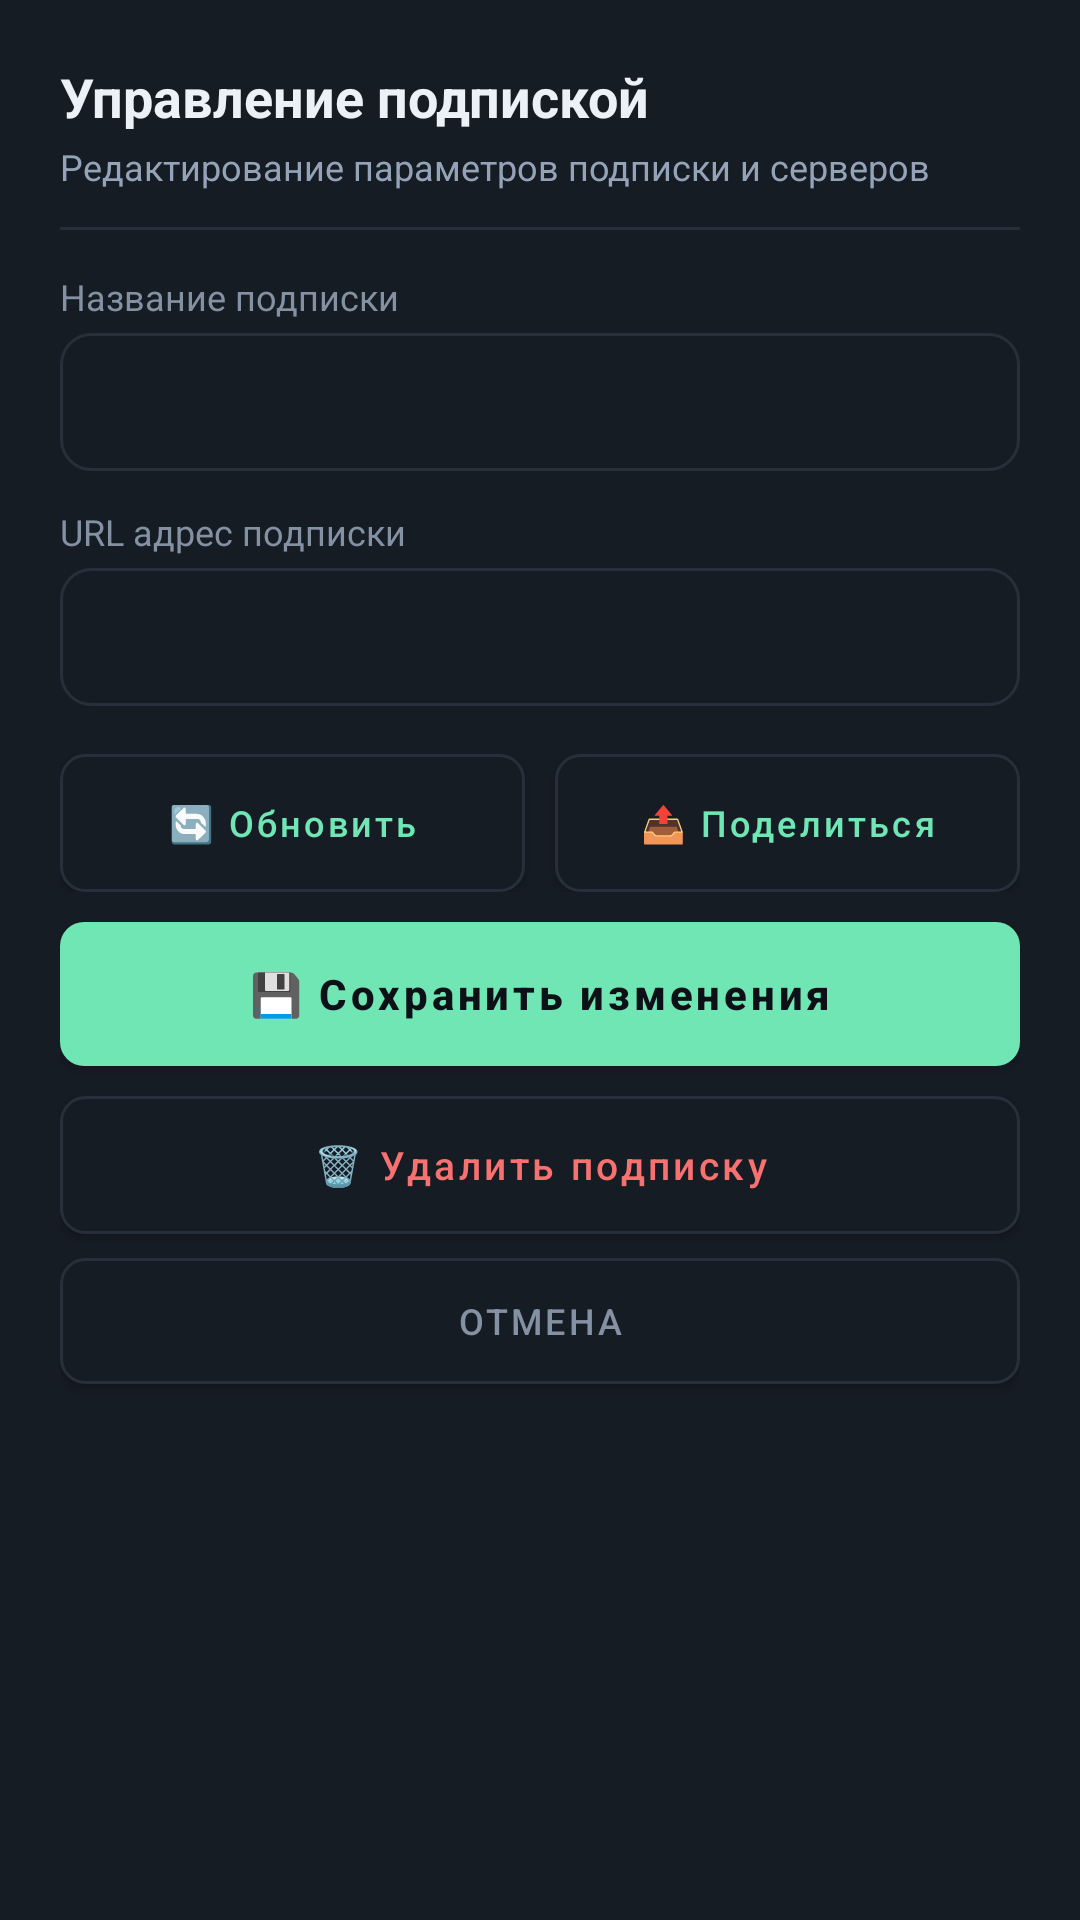

The Android layout XML behind this screen, and the referenced resources:
<!-- AndroidManifest.xml: application theme Theme.EvertyMultiLink -->
<!-- res/layout/dialog_edit_subscription.xml -->
<?xml version="1.0" encoding="utf-8"?>
<LinearLayout xmlns:android="http://schemas.android.com/apk/res/android"
    xmlns:app="http://schemas.android.com/apk/res-auto"
    android:layout_width="match_parent"
    android:layout_height="wrap_content"
    android:background="@color/bg_card"
    android:orientation="vertical"
    android:padding="20dp">

    <TextView
        android:id="@+id/tvEditSubTitle"
        android:layout_width="match_parent"
        android:layout_height="wrap_content"
        android:text="Управление подпиской"
        android:textColor="@color/text_primary"
        android:textSize="18sp"
        android:textStyle="bold" />

    <TextView
        android:layout_width="match_parent"
        android:layout_height="wrap_content"
        android:layout_marginTop="3dp"
        android:text="Редактирование параметров подписки и серверов"
        android:textColor="@color/text_secondary"
        android:textSize="12sp" />

    <View
        android:layout_width="match_parent"
        android:layout_height="1dp"
        android:layout_marginTop="12dp"
        android:layout_marginBottom="14dp"
        android:background="@color/border_card" />

    
    <TextView
        android:id="@+id/tvEditSubExpire"
        android:layout_width="match_parent"
        android:layout_height="wrap_content"
        android:background="@drawable/card_background"
        android:paddingStart="12dp"
        android:paddingTop="8dp"
        android:paddingEnd="12dp"
        android:paddingBottom="8dp"
        android:text="⏳ Осталось: 29 дней"
        android:textColor="@color/accent_gold"
        android:textSize="13sp"
        android:textStyle="bold"
        android:visibility="gone"
        android:layout_marginBottom="12dp" />

    
    <TextView
        android:layout_width="match_parent"
        android:layout_height="wrap_content"
        android:text="Название подписки"
        android:textColor="@color/text_muted"
        android:textSize="12sp"
        android:layout_marginBottom="4dp" />

    <EditText
        android:id="@+id/etEditSubName"
        android:layout_width="match_parent"
        android:layout_height="46dp"
        android:background="@drawable/card_background"
        android:paddingStart="12dp"
        android:paddingEnd="12dp"
        android:singleLine="true"
        android:textColor="@color/text_primary"
        android:textSize="14sp"
        android:layout_marginBottom="12dp" />

    
    <TextView
        android:layout_width="match_parent"
        android:layout_height="wrap_content"
        android:text="URL адрес подписки"
        android:textColor="@color/text_muted"
        android:textSize="12sp"
        android:layout_marginBottom="4dp" />

    <EditText
        android:id="@+id/etEditSubUrl"
        android:layout_width="match_parent"
        android:layout_height="46dp"
        android:background="@drawable/card_background"
        android:paddingStart="12dp"
        android:paddingEnd="12dp"
        android:singleLine="true"
        android:textColor="@color/text_primary"
        android:textSize="13sp"
        android:layout_marginBottom="16dp" />

    
    <LinearLayout
        android:layout_width="match_parent"
        android:layout_height="wrap_content"
        android:layout_marginBottom="10dp"
        android:orientation="horizontal">

        <com.google.android.material.button.MaterialButton
            android:id="@+id/btnEditSubRefresh"
            android:layout_width="0dp"
            android:layout_height="46dp"
            android:layout_weight="1"
            android:layout_marginEnd="5dp"
            android:background="@drawable/btn_secondary_selector"
            app:backgroundTint="@null"
            android:focusable="true"
            android:text="🔄 Обновить"
            android:textAllCaps="false"
            android:textColor="@color/accent_mint"
            android:textSize="12sp" />

        <com.google.android.material.button.MaterialButton
            android:id="@+id/btnEditSubShare"
            android:layout_width="0dp"
            android:layout_height="46dp"
            android:layout_weight="1"
            android:layout_marginStart="5dp"
            android:background="@drawable/btn_secondary_selector"
            app:backgroundTint="@null"
            android:focusable="true"
            android:text="📤 Поделиться"
            android:textAllCaps="false"
            android:textColor="@color/accent_cyan"
            android:textSize="12sp" />
    </LinearLayout>

    <com.google.android.material.button.MaterialButton
        android:id="@+id/btnEditSubSave"
        android:layout_width="match_parent"
        android:layout_height="48dp"
        android:background="@drawable/btn_primary_selector"
        app:backgroundTint="@null"
        android:focusable="true"
        android:text="💾 Сохранить изменения"
        android:textAllCaps="false"
        android:textColor="@color/bg_dark"
        android:textSize="14sp"
        android:textStyle="bold"
        android:layout_marginBottom="10dp" />

    <com.google.android.material.button.MaterialButton
        android:id="@+id/btnEditSubDelete"
        android:layout_width="match_parent"
        android:layout_height="46dp"
        android:background="@drawable/btn_secondary_selector"
        app:backgroundTint="@null"
        android:focusable="true"
        android:text="🗑️ Удалить подписку"
        android:textAllCaps="false"
        android:textColor="@color/accent_red"
        android:textSize="13sp"
        android:layout_marginBottom="8dp" />

    <com.google.android.material.button.MaterialButton
        android:id="@+id/btnEditSubCancel"
        android:layout_width="match_parent"
        android:layout_height="42dp"
        android:background="@drawable/btn_secondary_selector"
        app:backgroundTint="@null"
        android:focusable="true"
        android:text="Отмена"
        android:textColor="@color/text_muted"
        android:textSize="12sp" />

</LinearLayout>
<!-- resources referenced by this layout -->
<resources>
  <color name="accent_cyan">#6FE6B4</color>
  <color name="accent_gold">#F1C25C</color>
  <color name="accent_mint">#6FE6B4</color>
  <color name="accent_red">#F87171</color>
  <color name="bg_card">#161C24</color>
  <color name="bg_dark">#0D1117</color>
  <color name="border_card">#272F3B</color>
  <color name="text_muted">#8391A2</color>
  <color name="text_primary">#EBF1F7</color>
  <color name="text_secondary">#94A3B8</color>
  <!-- drawable btn_primary_selector (drawable) -->
  <?xml version="1.0" encoding="utf-8"?>
  <selector xmlns:android="http://schemas.android.com/apk/res/android">
      <item android:state_pressed="true">
          <shape android:shape="rectangle">
              <solid android:color="#57BD93" />
              <corners android:radius="8dp" />
          </shape>
      </item>
      <item android:state_focused="true">
          <shape android:shape="rectangle">
              <solid android:color="@color/accent_mint" />
              <corners android:radius="8dp" />
              <stroke
                  android:width="2dp"
                  android:color="@color/white" />
          </shape>
      </item>
      <item>
          <shape android:shape="rectangle">
              <solid android:color="@color/accent_mint" />
              <corners android:radius="8dp" />
          </shape>
      </item>
  </selector>
  <!-- drawable btn_secondary_selector (drawable) -->
  <?xml version="1.0" encoding="utf-8"?>
  <selector xmlns:android="http://schemas.android.com/apk/res/android">
      <item android:state_focused="true">
          <shape android:shape="rectangle">
              <solid android:color="@color/bg_card" />
              <corners android:radius="8dp" />
              <stroke
                  android:width="2dp"
                  android:color="@color/accent_mint" />
          </shape>
      </item>
      <item android:state_pressed="true">
          <shape android:shape="rectangle">
              <solid android:color="#1F2833" />
              <corners android:radius="8dp" />
              <stroke
                  android:width="1dp"
                  android:color="@color/border_card" />
          </shape>
      </item>
      <item>
          <shape android:shape="rectangle">
              <solid android:color="@color/bg_card" />
              <corners android:radius="8dp" />
              <stroke
                  android:width="1dp"
                  android:color="@color/border_card" />
          </shape>
      </item>
  </selector>
  <!-- drawable card_background (drawable) -->
  <?xml version="1.0" encoding="utf-8"?>
  <shape xmlns:android="http://schemas.android.com/apk/res/android"
      android:shape="rectangle">
      <solid android:color="@color/bg_card" />
      <corners android:radius="10dp" />
      <stroke
          android:width="1dp"
          android:color="@color/border_card" />
  </shape>
  <style name="Theme.EvertyMultiLink" parent="Theme.MaterialComponents.DayNight.NoActionBar">
          <item name="colorPrimary">@color/accent_mint</item>
          <item name="colorPrimaryVariant">@color/accent_soft</item>
          <item name="colorOnPrimary">@color/white</item>
          <item name="colorSecondary">@color/accent_cyan</item>
          <item name="colorSecondaryVariant">@color/accent_cyan</item>
          <item name="colorOnSecondary">@color/bg_dark</item>
          <item name="android:statusBarColor">@color/bg_dark</item>
          <item name="android:navigationBarColor">@color/bg_dark</item>
          <item name="android:windowBackground">@color/bg_dark</item>
      </style>
  <color name="white">#FFFFFF</color>
  <color name="accent_soft">#1C342D</color>
</resources>
